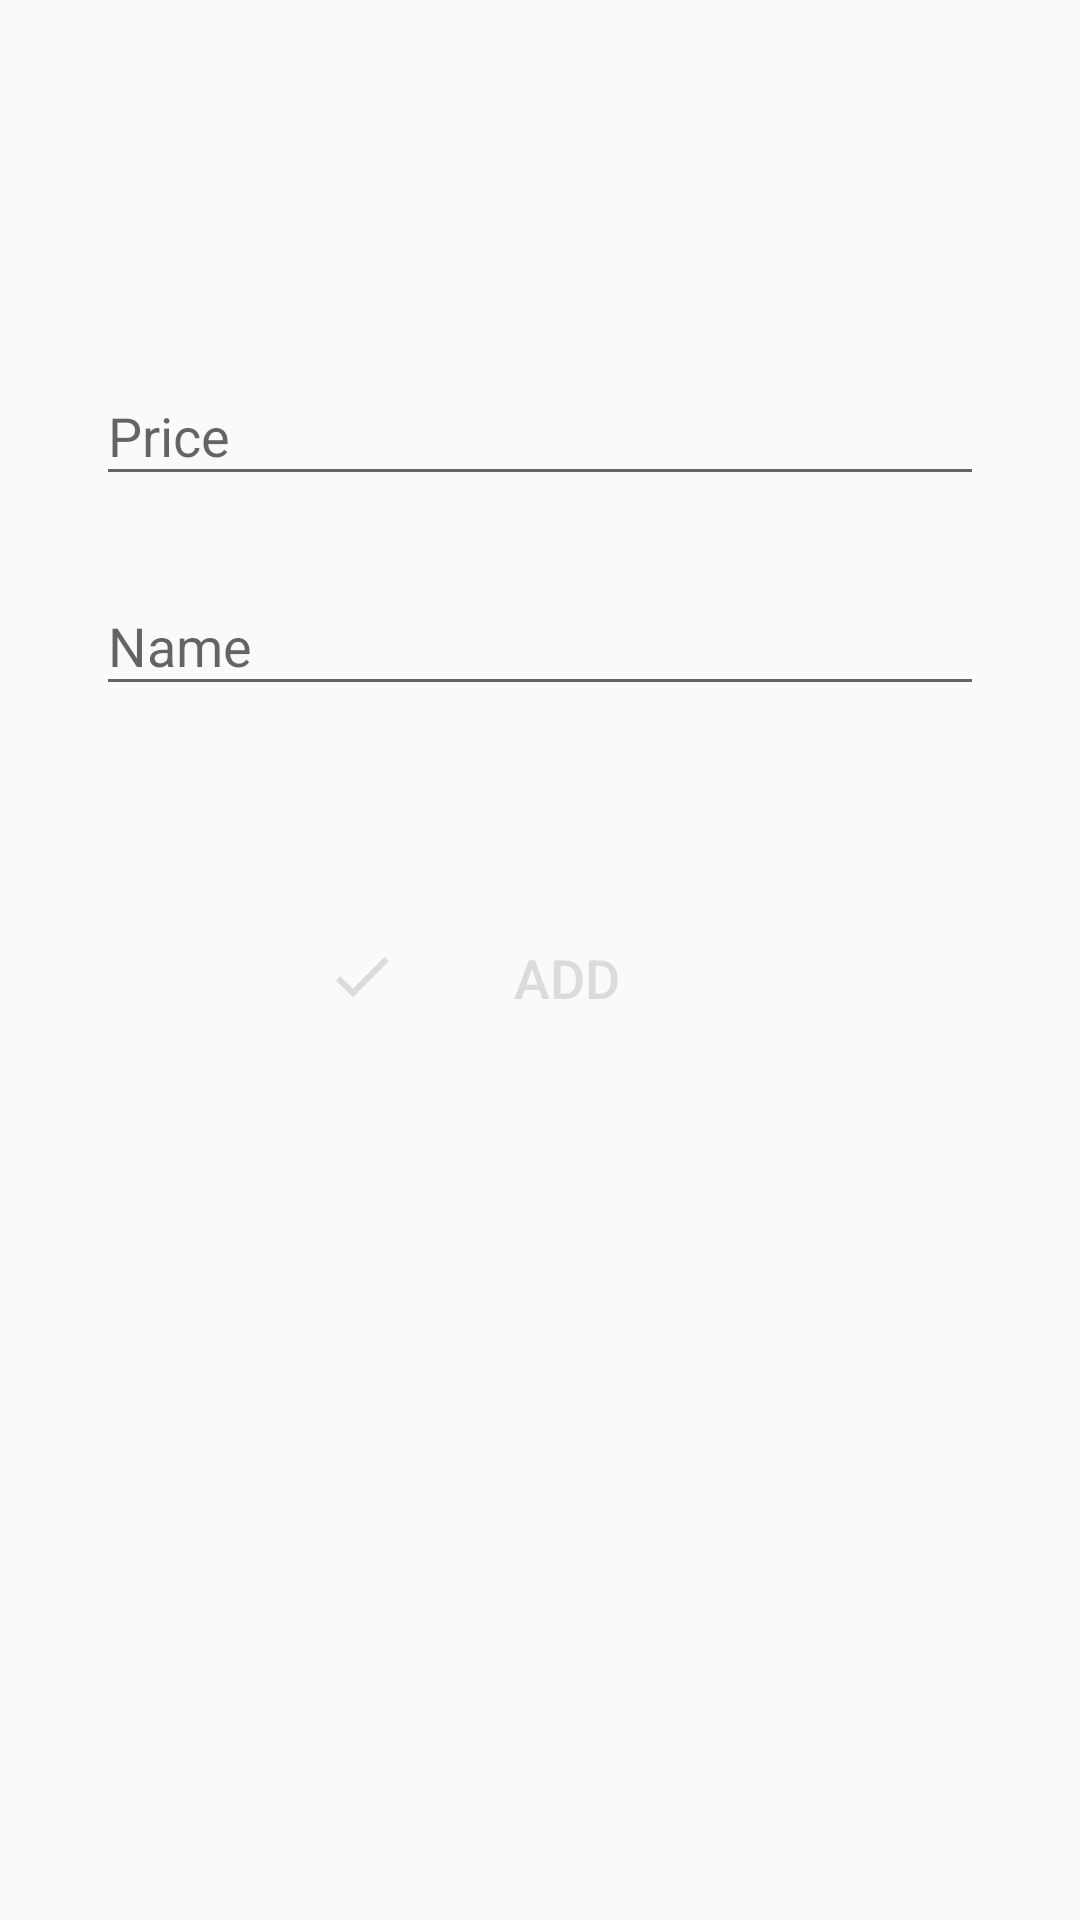

Android layout source for this screen:
<!-- AndroidManifest.xml: application theme Theme.LoftSchool -->
<!-- res/layout/activity_add_item.xml -->
<?xml version="1.0" encoding="utf-8"?>
<androidx.constraintlayout.widget.ConstraintLayout xmlns:android="http://schemas.android.com/apk/res/android"
    xmlns:app="http://schemas.android.com/apk/res-auto"
    xmlns:tools="http://schemas.android.com/tools"
    android:layout_width="match_parent"
    android:layout_height="match_parent"
    android:background="@null"
    tools:context=".screens.add_item.AddItemActivity"
    tools:layout_editor_absoluteX="0dp">


    <com.google.android.material.textfield.TextInputLayout
        android:id="@+id/edit_expenses"
        android:layout_width="296dp"
        android:layout_height="62dp"
        android:layout_marginStart="32dp"
        android:layout_marginTop="113dp"
        android:layout_marginEnd="32dp"
        android:hint="@string/edit_expenses"
        android:textColorHint="@color/main_blue"
        app:layout_constraintEnd_toEndOf="parent"
        app:layout_constraintStart_toStartOf="parent"
        app:layout_constraintTop_toTopOf="parent" >
        <com.google.android.material.textfield.TextInputEditText
            android:id="@+id/edit_expenses_main_field"
            android:maxLength="7"
            android:inputType="numberDecimal"
            android:layout_width="match_parent"
            android:layout_height="wrap_content"
            android:textColor="@color/main_blue"

             />
        </com.google.android.material.textfield.TextInputLayout>


    <com.google.android.material.textfield.TextInputLayout
        android:id="@+id/name_of_expenses"
        android:layout_width="296dp"
        android:layout_height="62dp"
        android:layout_marginStart="32dp"
        android:layout_marginTop="8dp"
        android:layout_marginEnd="32dp"
        android:hint="@string/name_of_expenses"
        android:textColorHint="@color/main_blue"
        app:layout_constraintEnd_toEndOf="parent"
        app:layout_constraintStart_toStartOf="parent"
        app:layout_constraintTop_toBottomOf="@+id/edit_expenses" >
        <com.google.android.material.textfield.TextInputEditText
            android:id="@+id/name_of_expenses_main_field"
            android:maxLength="20"
            android:layout_width="match_parent"
            android:layout_height="wrap_content"
            android:textColor="@color/main_blue"
            />
        </com.google.android.material.textfield.TextInputLayout>

    <Button
        android:id="@+id/button_to_add"
        android:background="@android:color/transparent"
        android:layout_width="136dp"
        android:layout_height="48dp"
        android:layout_marginStart="112dp"
        android:layout_marginTop="57dp"
        android:layout_marginEnd="112dp"
        android:enabled="false"
        android:drawableLeft="@drawable/shape_change_color_after_click"
        android:text="@string/button_to_add"
        android:textColor="@drawable/button_change_text_color"
        android:textSize="18sp"
        app:layout_constraintEnd_toEndOf="parent"
        app:layout_constraintStart_toStartOf="parent"
        app:layout_constraintTop_toBottomOf="@+id/name_of_expenses"

        />

</androidx.constraintlayout.widget.ConstraintLayout>
<!-- resources referenced by this layout -->
<resources>
  <!-- drawable button_change_text_color (drawable) -->
  <?xml version="1.0" encoding="utf-8"?>
  <selector xmlns:android="http://schemas.android.com/apk/res/android">
      <item android:color="@color/color_primary" android:state_enabled="false"/>
      <item android:color="@color/all_green_elements" />
  </selector>
  <!-- drawable shape_change_color_after_click (drawable) -->
  <?xml version="1.0" encoding="utf-8"?>
  <selector xmlns:android="http://schemas.android.com/apk/res/android">
      <item android:drawable="@drawable/ic_shapebuttontoadd" android:state_enabled="false"/>
      <item android:drawable="@drawable/ic_shapebuttontoaddclick" />
  </selector>
  <string name="button_to_add">ADD</string>
  <string name="edit_expenses">Price</string>
  <string name="name_of_expenses">Name</string>
  <style name="Theme.LoftSchool" parent="Theme.AppCompat.Light.NoActionBar">
          
          <item name="colorPrimary">@color/purple_500</item>
          <item name="colorPrimaryVariant">@color/purple_700</item>
          <item name="colorOnPrimary">@color/white</item>
          
          <item name="colorSecondary">@color/teal_200</item>
          <item name="colorSecondaryVariant">@color/teal_700</item>
          <item name="colorOnSecondary">@color/black</item>
          <item name="colorControlActivated">@color/color_primary</item>
          
          <item name="colorPrimaryDark">@color/main_blue</item>
          
          <item name="windowActionModeOverlay">true</item>
          <item name="actionModeBackground">@color/selection_menu</item>
  
          <item name="android:textColorPrimary">@android:color/white</item>
  
  
      </style>
  <color name="color_primary">#DBDBDB</color>
  <!-- drawable ic_shapebuttontoadd (drawable) -->
  <vector xmlns:android="http://schemas.android.com/apk/res/android"
      android:width="18dp"
      android:height="14dp"
      android:viewportWidth="18"
      android:viewportHeight="14">
    <path
        android:pathData="M5.6,10.6L1.4,6.4L0,7.8L5.6,13.4L17.6,1.4L16.2,0L5.6,10.6Z"
        android:fillColor="@color/color_primary"
        android:fillType="evenOdd"/>
  </vector>
  <!-- drawable ic_shapebuttontoaddclick (drawable) -->
  <vector xmlns:android="http://schemas.android.com/apk/res/android"
      android:width="18dp"
      android:height="14dp"
      android:viewportWidth="18"
      android:viewportHeight="14">
    <path
        android:pathData="M5.6,10.6L1.4,6.4L0,7.8L5.6,13.4L17.6,1.4L16.2,0L5.6,10.6Z"
        android:fillColor="@color/all_green_elements"
        android:fillType="evenOdd"/>
  </vector>
  <color name="purple_500">#FF6200EE</color>
  <color name="purple_700">#FF3700B3</color>
  <color name="white">#FFFFFFFF</color>
  <color name="teal_200">#FF03DAC5</color>
  <color name="teal_700">#FF018786</color>
  <color name="black">#FF000000</color>
  <color name="selection_menu">#333F59</color>
</resources>
